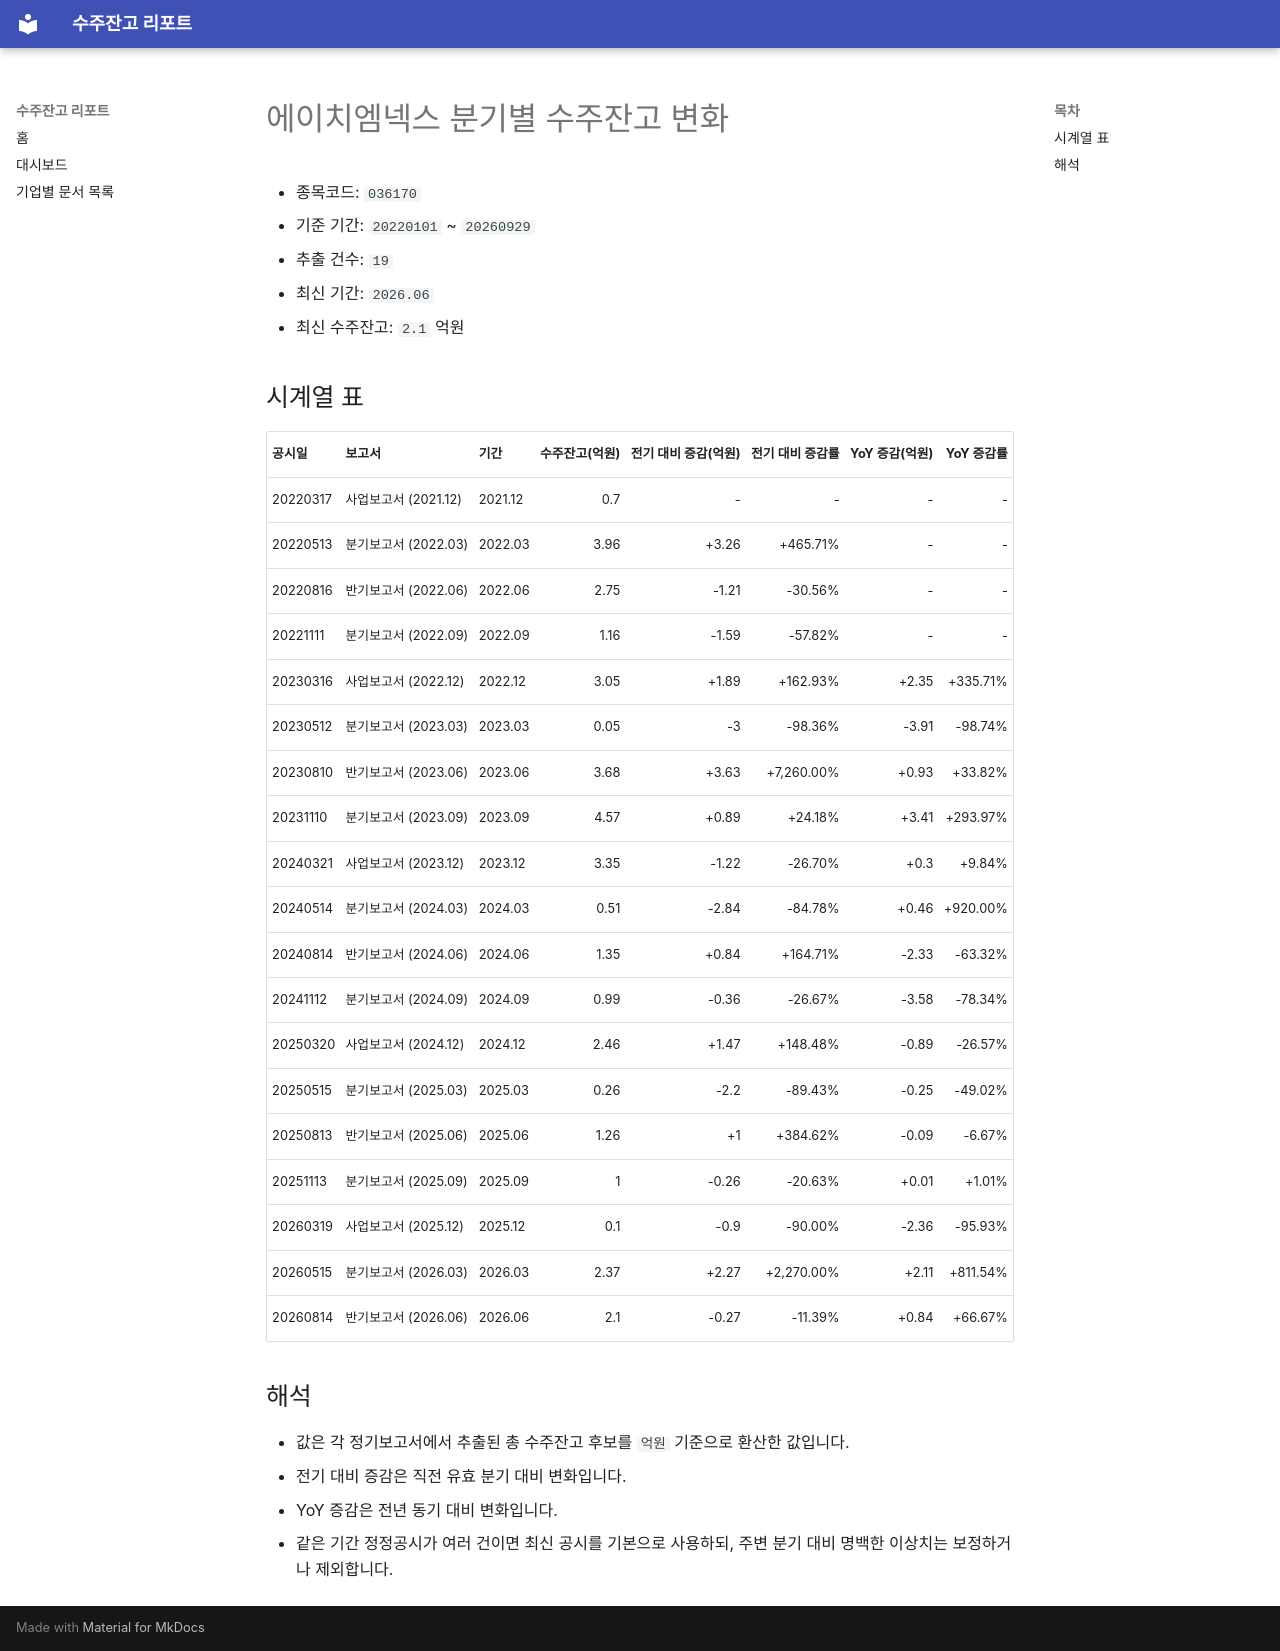

repository: agent-jaden/order-backlog-dashboard · page: companies/에이치엠넥스_수주잔고(036170)/index.html · generator: mkdocs

# 에이치엠넥스 분기별 수주잔고 변화

- 종목코드: `036170`
- 기준 기간: `20220101` ~ `20260929`
- 추출 건수: `19`
- 최신 기간: `2026.06`
- 최신 수주잔고: `2.1` 억원

## 시계열 표

| 공시일 | 보고서 | 기간 | 수주잔고(억원) | 전기 대비 증감(억원) | 전기 대비 증감률 | YoY 증감(억원) | YoY 증감률 |
| --- | --- | --- | ---: | ---: | ---: | ---: | ---: |
| 20220317 | 사업보고서 (2021.12) | 2021.12 | 0.7 | - | - | - | - |
| 20220513 | 분기보고서 (2022.03) | 2022.03 | 3.96 | +3.26 | +465.71% | - | - |
| 20220816 | 반기보고서 (2022.06) | 2022.06 | 2.75 | -1.21 | -30.56% | - | - |
| 20221111 | 분기보고서 (2022.09) | 2022.09 | 1.16 | -1.59 | -57.82% | - | - |
| 20230316 | 사업보고서 (2022.12) | 2022.12 | 3.05 | +1.89 | +162.93% | +2.35 | +335.71% |
| 20230512 | 분기보고서 (2023.03) | 2023.03 | 0.05 | -3 | -98.36% | -3.91 | -98.74% |
| 20230810 | 반기보고서 (2023.06) | 2023.06 | 3.68 | +3.63 | +7,260.00% | +0.93 | +33.82% |
| 20231110 | 분기보고서 (2023.09) | 2023.09 | 4.57 | +0.89 | +24.18% | +3.41 | +293.97% |
| 20240321 | 사업보고서 (2023.12) | 2023.12 | 3.35 | -1.22 | -26.70% | +0.3 | +9.84% |
| 20240514 | 분기보고서 (2024.03) | 2024.03 | 0.51 | -2.84 | -84.78% | +0.46 | +920.00% |
| 20240814 | 반기보고서 (2024.06) | 2024.06 | 1.35 | +0.84 | +164.71% | -2.33 | -63.32% |
| 20241112 | 분기보고서 (2024.09) | 2024.09 | 0.99 | -0.36 | -26.67% | -3.58 | -78.34% |
| 20250320 | 사업보고서 (2024.12) | 2024.12 | 2.46 | +1.47 | +148.48% | -0.89 | -26.57% |
| 20250515 | 분기보고서 (2025.03) | 2025.03 | 0.26 | -2.2 | -89.43% | -0.25 | -49.02% |
| 20250813 | 반기보고서 (2025.06) | 2025.06 | 1.26 | +1 | +384.62% | -0.09 | -6.67% |
| 20251113 | 분기보고서 (2025.09) | 2025.09 | 1 | -0.26 | -20.63% | +0.01 | +1.01% |
| 20260319 | 사업보고서 (2025.12) | 2025.12 | 0.1 | -0.9 | -90.00% | -2.36 | -95.93% |
| 20260515 | 분기보고서 (2026.03) | 2026.03 | 2.37 | +2.27 | +2,270.00% | +2.11 | +811.54% |
| 20260814 | 반기보고서 (2026.06) | 2026.06 | 2.1 | -0.27 | -11.39% | +0.84 | +66.67% |

## 해석

- 값은 각 정기보고서에서 추출된 총 수주잔고 후보를 `억원` 기준으로 환산한 값입니다.
- 전기 대비 증감은 직전 유효 분기 대비 변화입니다.
- YoY 증감은 전년 동기 대비 변화입니다.
- 같은 기간 정정공시가 여러 건이면 최신 공시를 기본으로 사용하되, 주변 분기 대비 명백한 이상치는 보정하거나 제외합니다.
